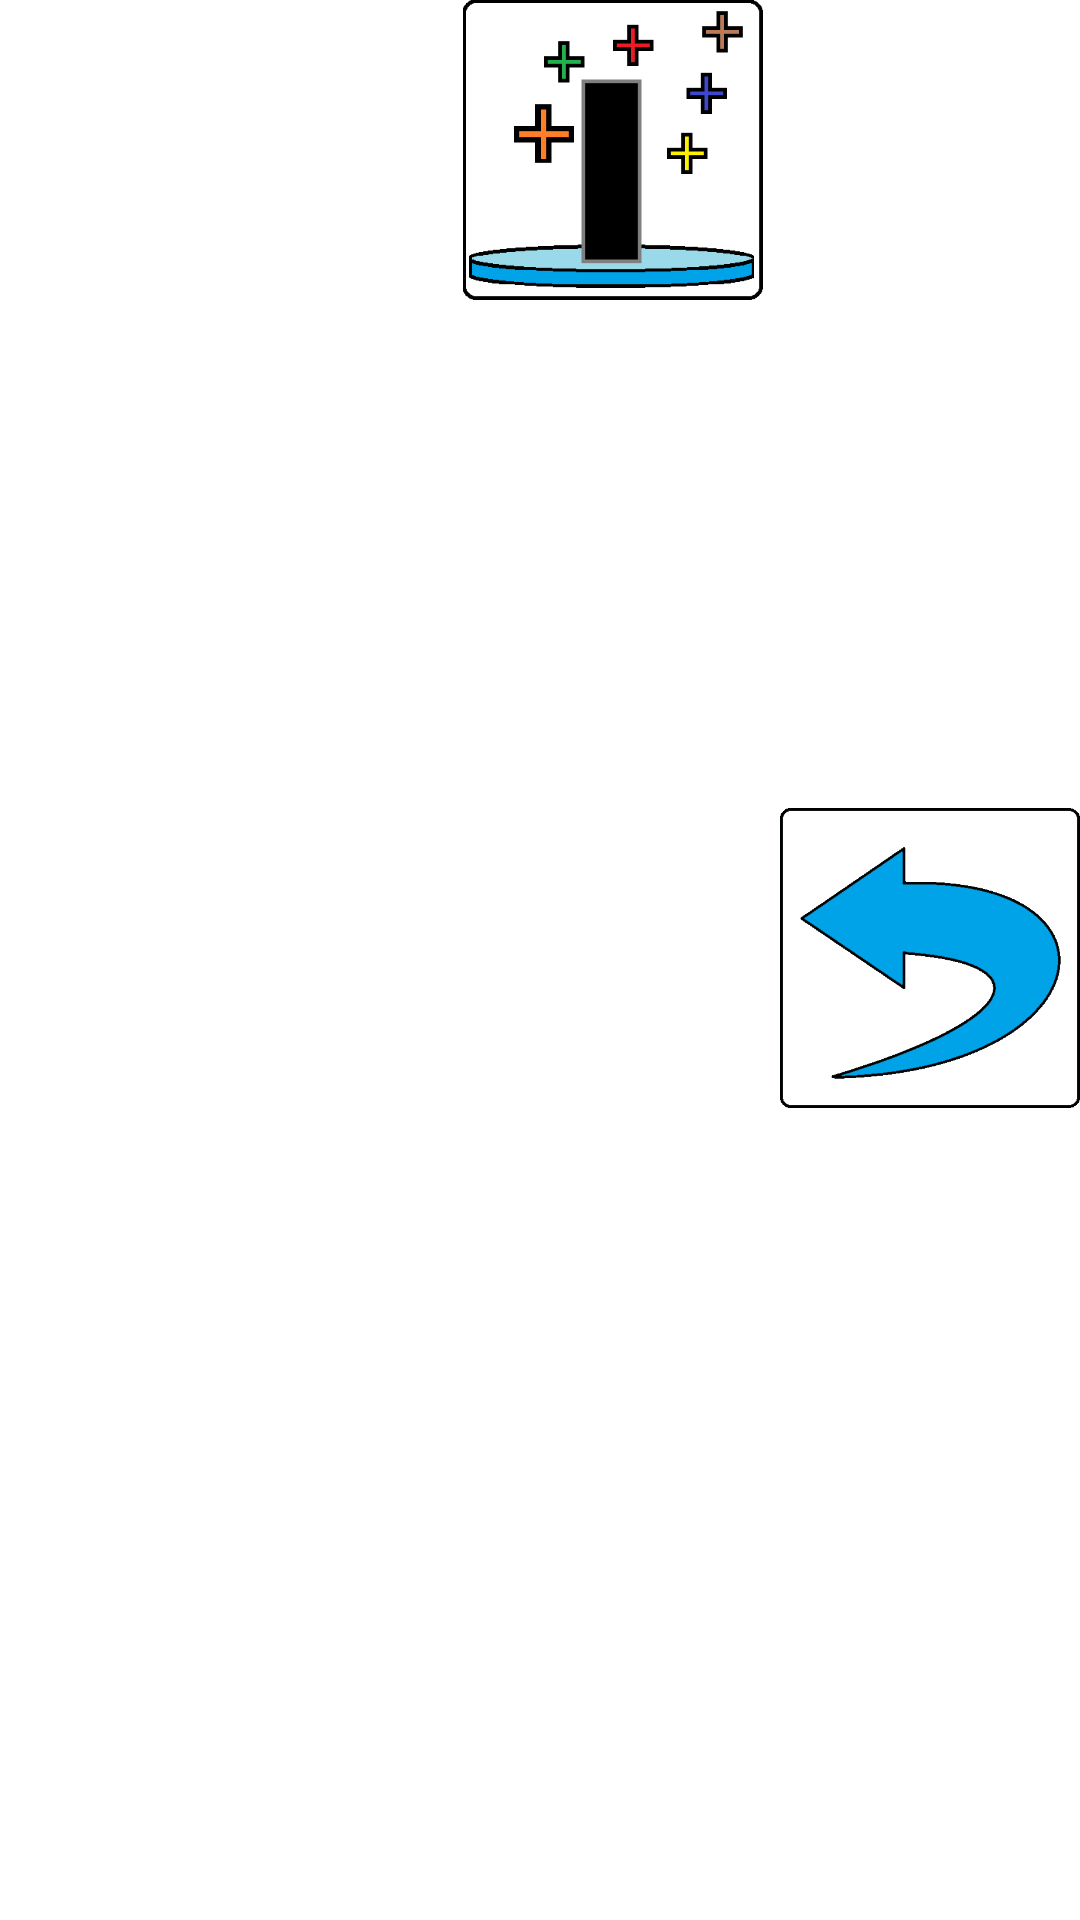

This screen was rendered from an Android layout file. Write that file and the resources it references.
<!-- AndroidManifest.xml: application theme Theme.MyApplication -->
<!-- res/layout/fragment_second.xml -->
<?xml version="1.0" encoding="utf-8"?>
<androidx.constraintlayout.widget.ConstraintLayout xmlns:android="http://schemas.android.com/apk/res/android"
    xmlns:app="http://schemas.android.com/apk/res-auto"
    xmlns:tools="http://schemas.android.com/tools"
    android:layout_width="match_parent"
    android:layout_height="match_parent"
    android:background="#85FFFFFF"
    tools:context=".SecondFragment">

    <ImageButton
        android:id="@+id/F_s_B_back"
        android:layout_width="100dp"
        android:layout_height="100dp"
        android:background="#00FFFFFF"
        android:scaleType="fitXY"
        android:src="@drawable/back_b"
        app:layout_constraintBottom_toBottomOf="parent"
        app:layout_constraintEnd_toEndOf="parent"
        app:layout_constraintTop_toTopOf="parent"
        app:layout_constraintVertical_bias="0.499" />

    <TableLayout
        android:layout_width="409dp"
        android:layout_height="214dp"
        app:layout_constraintEnd_toEndOf="parent"
        app:layout_constraintHorizontal_bias="0.0"
        app:layout_constraintStart_toStartOf="parent"
        app:layout_constraintTop_toTopOf="parent">

        <TableRow
            android:layout_width="match_parent"
            android:layout_height="match_parent"
            android:gravity="center">

            <FrameLayout
                android:layout_width="match_parent"
                android:layout_height="match_parent">

                <ImageButton
                    android:id="@+id/training_button"
                    android:layout_width="100dp"
                    android:layout_height="100dp"
                    android:background="#00FFFFFF"
                    android:scaleType="fitXY"
                    android:src="@drawable/b2" />
            </FrameLayout>

        </TableRow>

        <TableRow
            android:layout_width="match_parent"
            android:layout_height="match_parent" />

        <TableRow
            android:layout_width="match_parent"
            android:layout_height="match_parent" />

        <TableRow
            android:layout_width="match_parent"
            android:layout_height="match_parent" />
    </TableLayout>

</androidx.constraintlayout.widget.ConstraintLayout>
<!-- resources referenced by this layout -->
<resources>
  <!-- drawable b2: png bitmap (drawable, 4872 bytes) -->
  <!-- drawable back_b: png bitmap (drawable, 4634 bytes) -->
  <style name="Theme.MyApplication" parent="Theme.MaterialComponents.DayNight.DarkActionBar">
          
          <item name="colorPrimary">@color/purple_500</item>
          <item name="colorPrimaryVariant">@color/purple_700</item>
          <item name="colorOnPrimary">@color/white</item>
          
          <item name="colorSecondary">@color/teal_200</item>
          <item name="colorSecondaryVariant">@color/teal_700</item>
          <item name="colorOnSecondary">@color/black</item>
          
          <item name="android:statusBarColor" tools:targetApi="l">?attr/colorPrimaryVariant</item>
          
      </style>
  <!-- not gathered from this repository: default colours our renderer supplied (Android Studio template values) -->
  <color name="purple_500">#FF6200EE</color>
  <color name="purple_700">#FF3700B3</color>
  <color name="teal_200">#FF03DAC5</color>
  <color name="teal_700">#FF018786</color>
  <color name="black">#FF000000</color>
  <color name="white">#FFFFFFFF</color>
</resources>
